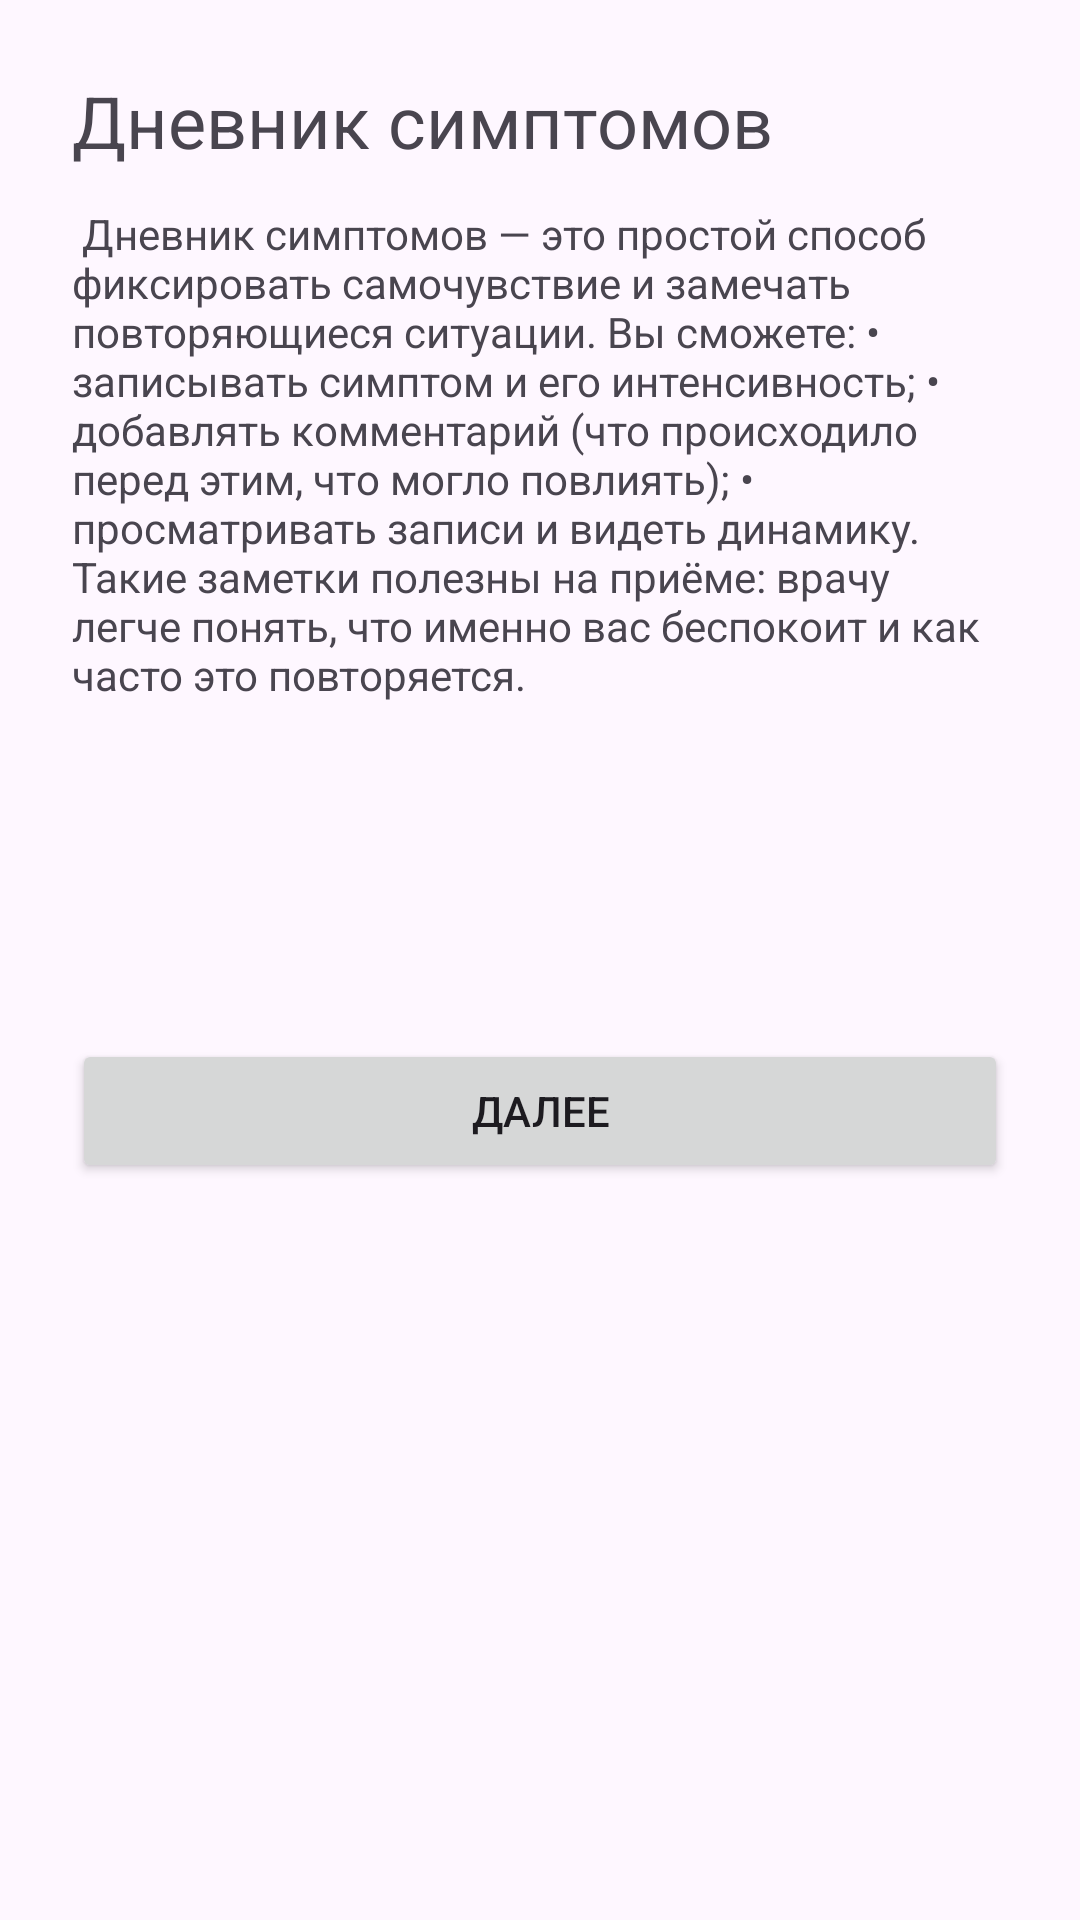

Here is an Android app screen rendered from its layout file. Give the layout XML and the strings, colors and styles it references.
<!-- AndroidManifest.xml: application theme Theme.CursAlexander -->
<!-- res/layout/page_onboarding_3.xml -->
<?xml version="1.0" encoding="utf-8"?>
<LinearLayout xmlns:android="http://schemas.android.com/apk/res/android"
    android:layout_width="match_parent"
    android:layout_height="match_parent"
    android:orientation="vertical"
    android:padding="24dp">

    <TextView
        android:layout_width="match_parent"
        android:layout_height="wrap_content"
        android:text="@string/onb_feature2_title"
        android:textSize="24sp"
        android:paddingBottom="12dp" />

    <TextView
        android:layout_width="match_parent"
        android:layout_height="wrap_content"
        android:text="@string/onb_feature2_desc"
        android:paddingBottom="24dp" />

    <ImageView
        android:layout_width="64dp"
        android:layout_height="64dp"
        android:src="@mipmap/ic_launcher" />

    <Button
        android:id="@+id/btnNext3"
        android:layout_width="match_parent"
        android:layout_height="wrap_content"
        android:layout_marginTop="24dp"
        android:text="@string/onb_next" />

</LinearLayout>
<!-- resources referenced by this layout -->
<resources>
  <string name="onb_feature2_desc">
  Дневник симптомов — это простой способ фиксировать самочувствие и замечать повторяющиеся ситуации.
  
  Вы сможете:
  • записывать симптом и его интенсивность;
  • добавлять комментарий (что происходило перед этим, что могло повлиять);
  • просматривать записи и видеть динамику.
  
  Такие заметки полезны на приёме: врачу легче понять, что именно вас беспокоит и как часто это повторяется.
  </string>
  <string name="onb_feature2_title">Дневник симптомов</string>
  <string name="onb_next">Далее</string>
  <style name="Theme.CursAlexander" parent="Theme.Material3.DayNight.NoActionBar" />
</resources>
